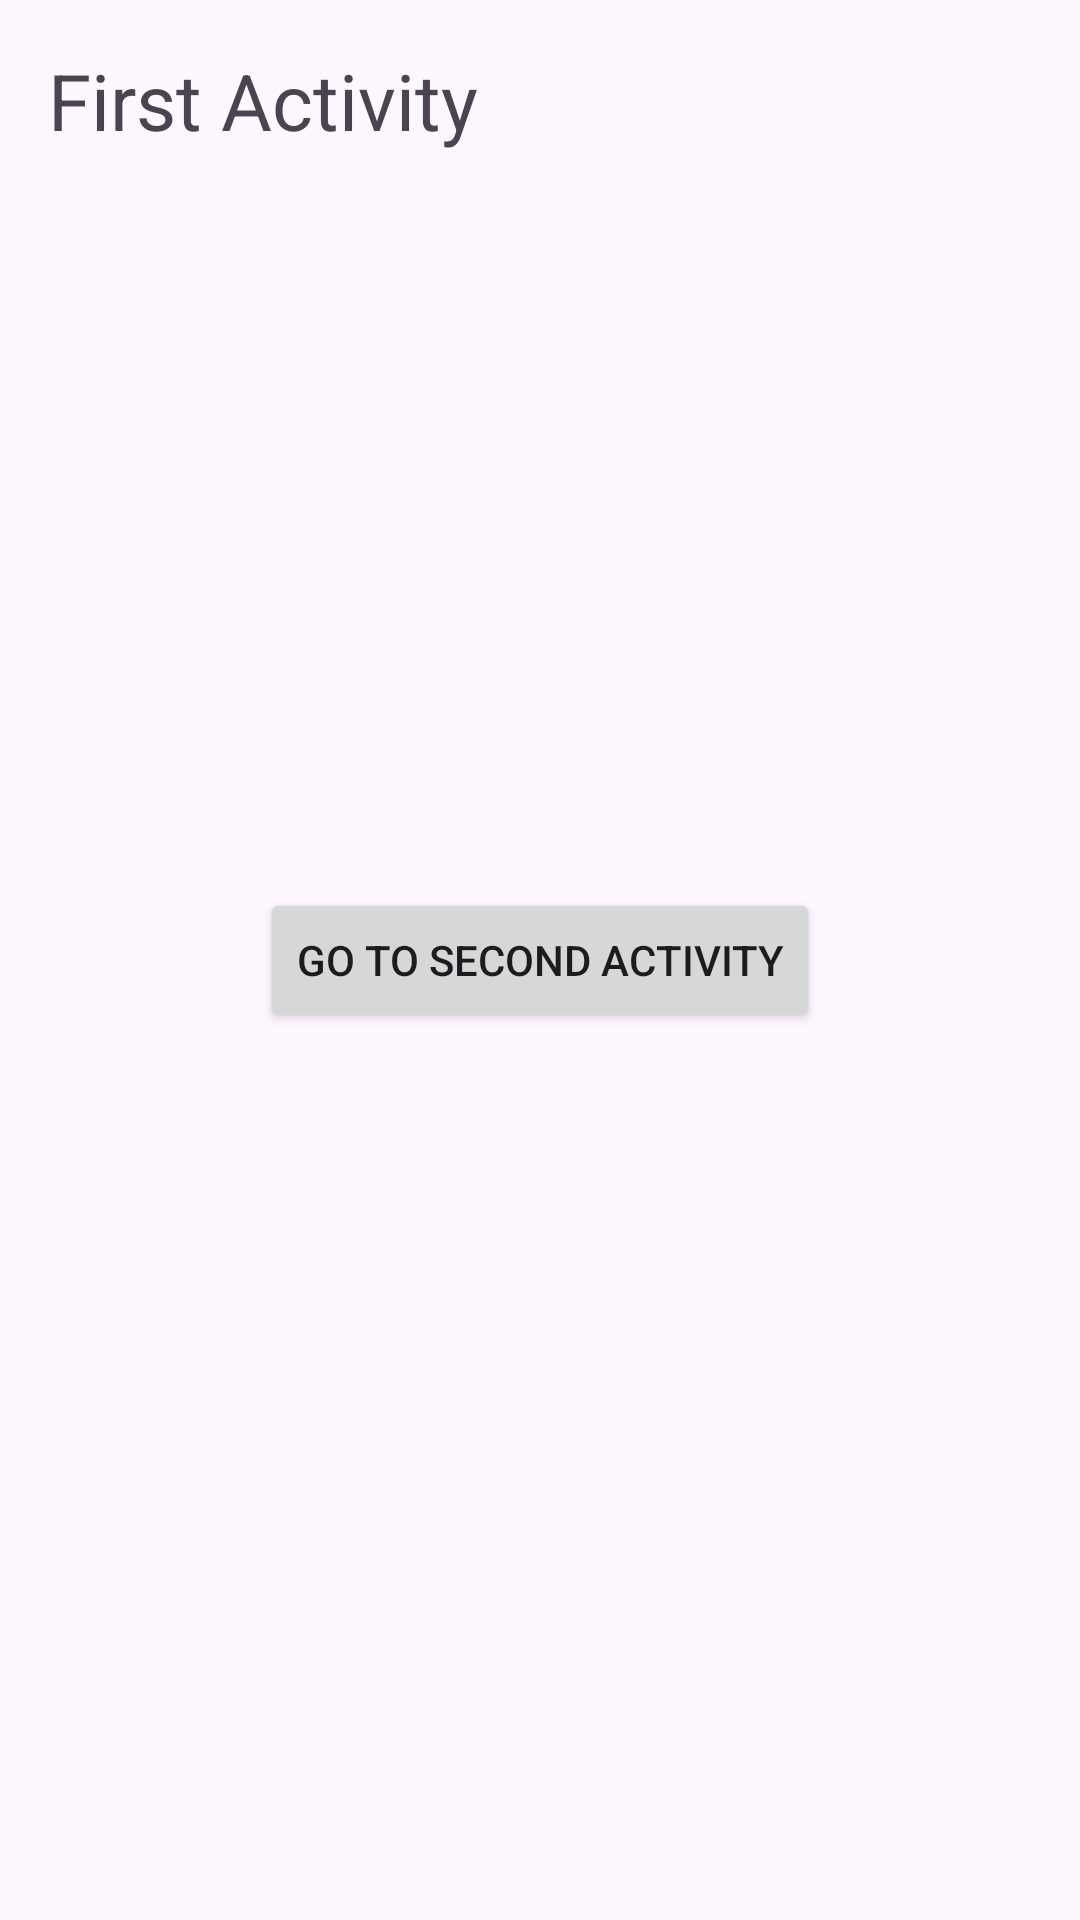

Here is an Android app screen rendered from its layout file. Give the layout XML and the strings, colors and styles it references.
<!-- AndroidManifest.xml: application theme Theme.First_hw -->
<!-- res/layout/activity_main.xml -->
<?xml version="1.0" encoding="utf-8"?>
<RelativeLayout xmlns:android="http://schemas.android.com/apk/res/android"
    android:layout_width="match_parent"
    android:layout_height="match_parent"
    android:padding="16dp">

    <TextView
        android:layout_width="wrap_content"
        android:layout_height="wrap_content"
        android:text="First Activity"
        android:textSize="26sp"
       />
    <Button
        android:id="@+id/button_next"
        android:layout_width="wrap_content"
        android:layout_height="wrap_content"
        android:text="Go to Second Activity"
        android:layout_centerInParent="true" />

</RelativeLayout>
<!-- resources referenced by this layout -->
<resources>
  <style name="Theme.First_hw" parent="Base.Theme.First_hw" />
  <style name="Base.Theme.First_hw" parent="Theme.Material3.DayNight.NoActionBar">
          
          
      </style>
</resources>
